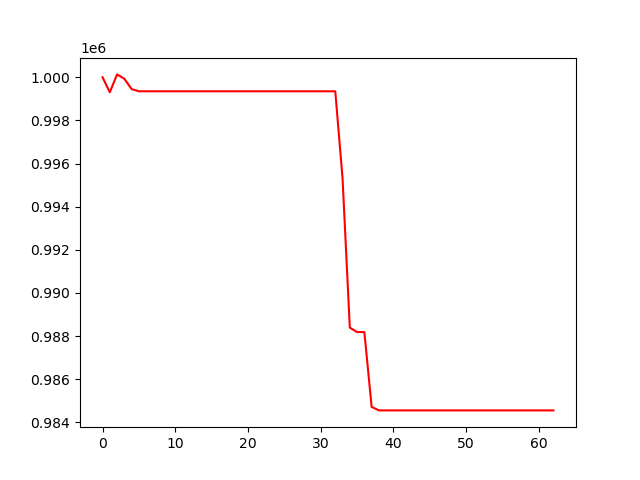

Values plotted in this chart, from the file beside it:
, 0
0, 1000000
1, 999305
2, 1000133
3, 999929
4, 999449
5, 999350
6, 999350
7, 999350
8, 999350
9, 999350
10, 999350
11, 999350
12, 999350
13, 999350
14, 999350
15, 999350
16, 999350
17, 999350
18, 999350
19, 999350
20, 999350
21, 999350
22, 999350
23, 999350
24, 999350
25, 999350
26, 999350
27, 999350
28, 999350
29, 999350
30, 999350
31, 999350
32, 999350
33, 995315
34, 988391
35, 988185
36, 988185
37, 984717
38, 984554
39, 984554
40, 984554
41, 984554
42, 984554
43, 984554
44, 984554
45, 984554
46, 984554
47, 984554
48, 984554
49, 984554
50, 984554
51, 984554
52, 984554
53, 984554
54, 984554
55, 984554
56, 984554
57, 984554
58, 984554
59, 984554
... 3 more rows
